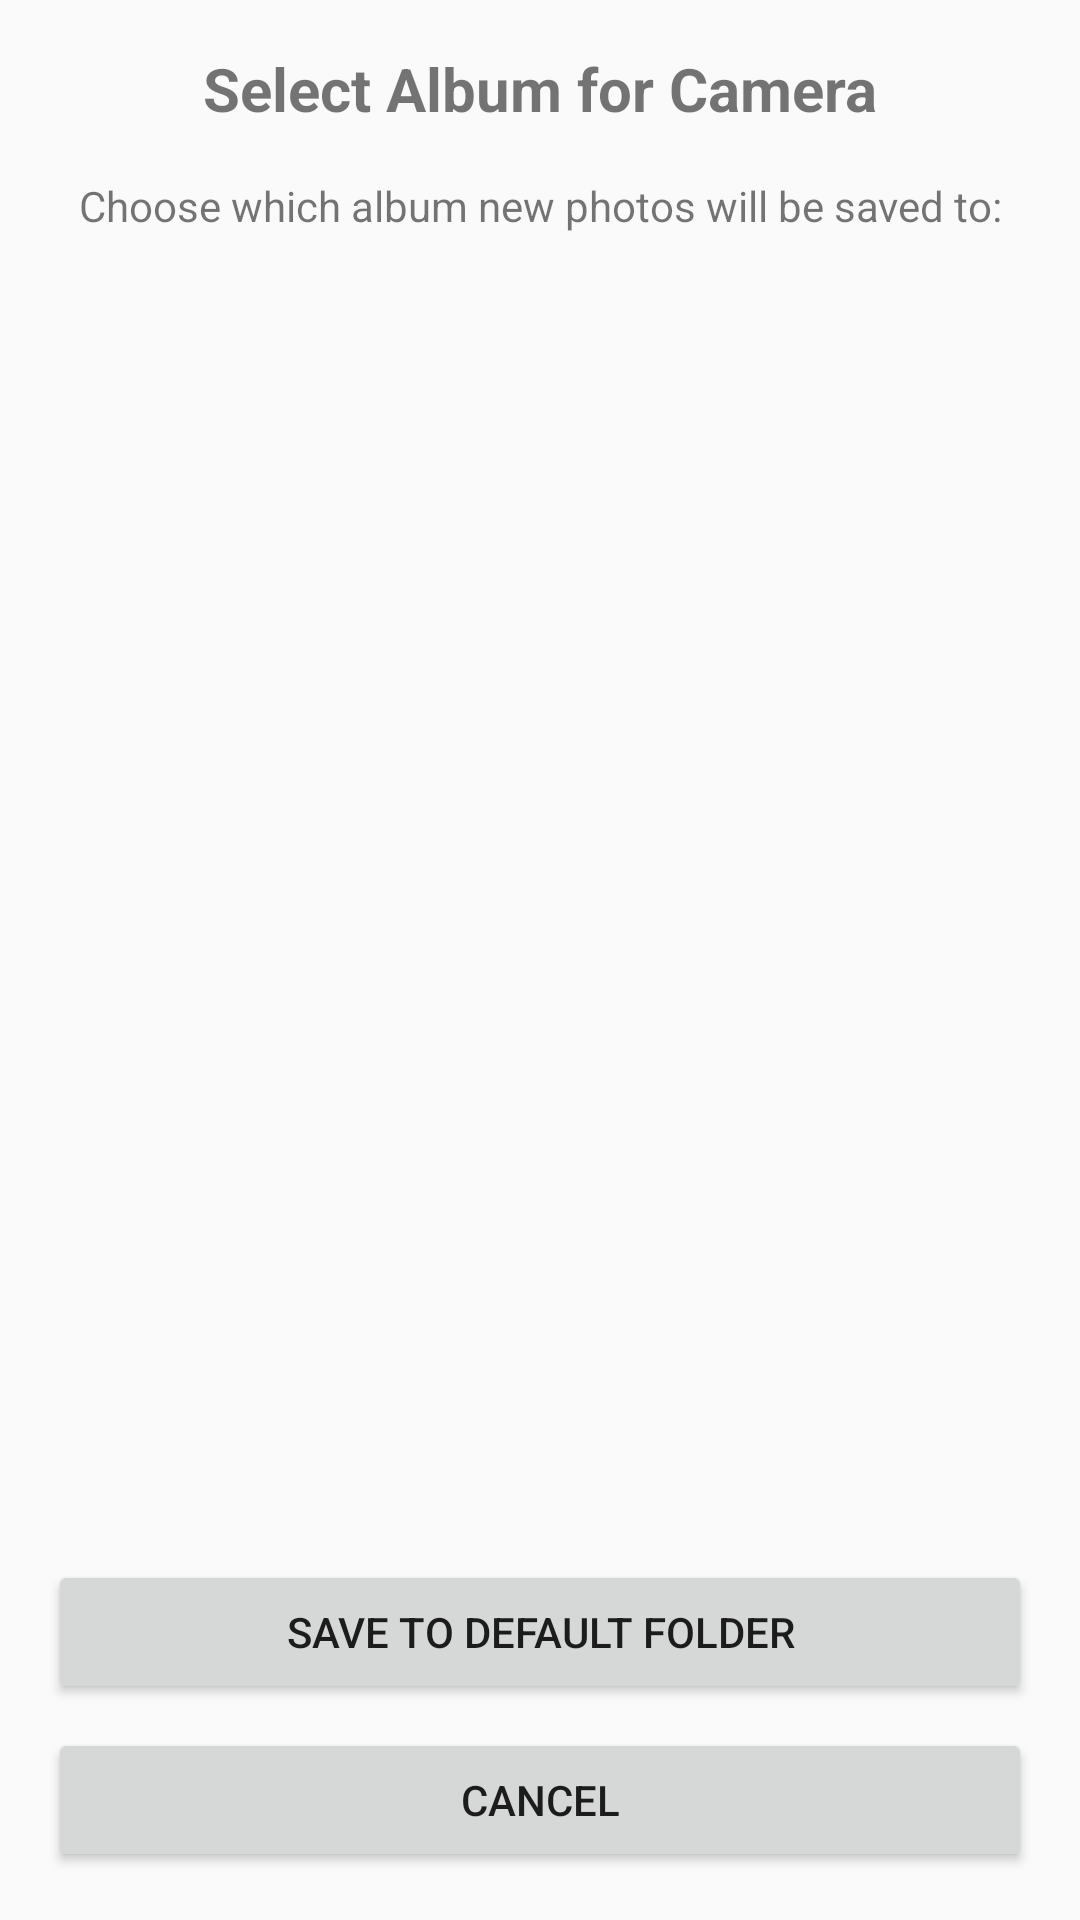

Write the Android layout XML for this screen, with the resource values it uses.
<!-- AndroidManifest.xml: application theme Theme.AppCompat.Light.DarkActionBar -->
<!-- res/layout/activity_select_album.xml -->
<?xml version="1.0" encoding="utf-8"?>
<LinearLayout xmlns:android="http://schemas.android.com/apk/res/android"
    android:layout_width="match_parent"
    android:layout_height="match_parent"
    android:orientation="vertical"
    android:padding="16dp">

    <TextView
        android:layout_width="match_parent"
        android:layout_height="wrap_content"
        android:text="Select Album for Camera"
        android:textSize="20sp"
        android:textStyle="bold"
        android:gravity="center"
        android:layout_marginBottom="16dp"/>

    <TextView
        android:layout_width="match_parent"
        android:layout_height="wrap_content"
        android:text="Choose which album new photos will be saved to:"
        android:textSize="14sp"
        android:gravity="center"
        android:layout_marginBottom="16dp"/>

    <ListView
        android:id="@+id/lvAlbums"
        android:layout_width="match_parent"
        android:layout_height="0dp"
        android:layout_weight="1"/>

    <Button
        android:id="@+id/btnNoAlbum"
        android:layout_width="match_parent"
        android:layout_height="wrap_content"
        android:text="Save to Default Folder"
        android:layout_marginTop="8dp"/>

    <Button
        android:id="@+id/btnCancel"
        android:layout_width="match_parent"
        android:layout_height="wrap_content"
        android:text="Cancel"
        android:layout_marginTop="8dp"/>

</LinearLayout>
<!-- resources referenced by this layout -->
<resources>

</resources>
